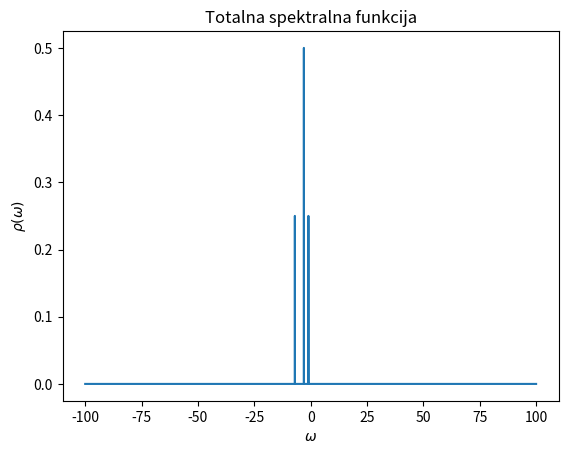

Python code for this plot:
import numpy as np
import numpy.linalg as la
import itertools
import matplotlib.pyplot as plt


class SystemData:
    def __init__(self, parameters):
        """
        initialise system with some basic info contained in a dictionary
        example: parameters = {'t': -2, 'eps': -3, 'V': 10, 'L': 2,
                  'max_occupancy': 2, 'statistic': 'Boson'}
        """

        # podaci koji moraju biti uneti
        self.L = parameters['L']
        self.statistic = parameters['statistic']
        if self.statistic not in ['Boson', 'Fermion']:
            raise ValueError("unknown statistic")
        if self.statistic == 'Fermion':
            self.max_occupancy = 1
        else:
            self.max_occupancy = parameters['max_occupancy']
        self.t, self.eps, self.V = \
            parameters['t'], parameters['eps'], parameters['V']

        # izvedeni podaci
        self.n_orb = self.L ** 2
        self.n_dim = (self.max_occupancy + 1) ** self.n_orb


def bra(vec):
    return np.conj(vec.reshape(1, -1))


def ket(vec):
    return vec.reshape(-1, 1)


def braket(vec1, vec2):
    exp_value = bra(vec1) @ ket(vec2)
    return np.float32(exp_value[0][0])


def calc_exp(operator, vec):
    return braket(vec, operator @ vec)


def get_xy_of_i(L, i):
    # za dati indeks chvora nadji koordinate
    return i % L, i//L


def get_i_of_xy(L, x, y):
    # za date periodichne koordinate nadji indeks
    x = x % L  # vrati x na opseg [0,L)
    y = y % L  # vrati y na opseg [0,L)
    return y*L + x


# NE RADI!!!!! Prekopiraj onaj Jaksin za 2d sistem
def draw_cluster(parameters):
    L = parameters.L

    print('---', end='')
    for x in range(-1, L+1):
        print(x % L, '\t---', end=' ')
    print()


def construct_single_particle_hamiltonian(parameters):
    L = parameters.L
    n_orb = parameters.n_orb
    out = np.zeros((n_orb, n_orb))

    for i in range(n_orb):
        out[i, i] = parameters.eps
        x, y = get_xy_of_i(L, i)
        for d in [-1, 1]:  # najblizhi susedi...
            for a, b in [(x, y+d), (x+d, y)]:  # po x i y osi
                j = get_i_of_xy(L, a, b)  # nadji indeks suseda
                out[i, j] = out[j, i] = parameters.t  # popuni chlan
    return out


def get_fock_states(parameters):
    try:
        return parameters.fock_states
    except AttributeError:
        pass

    fock_states = list(
        itertools.product(range(parameters.max_occupancy + 1),
                          repeat=parameters.L**2))
    # sortiraj stanja po ukupnom broju chestica
    fock_states = sorted(fock_states, key=lambda x: sum(x))
    # pretvorimo u numpy.array
    for fsi, fs in enumerate(fock_states):
        fock_states[fsi] = np.array(list(fs))

    parameters.fock_states = np.array(fock_states)
    return parameters.fock_states


def get_ac_operator(i, a_or_c, parameters):
    """napravi operator kreacije/anihilacije na chvoru i"""
    max_occupancy = parameters.max_occupancy

    if a_or_c not in ('a', 'c'):
        raise ValueError('unknown type of operator')

    if a_or_c == 'c':
        shift = 1
    elif a_or_c == 'a':
        shift = -1

    fock_states = get_fock_states(parameters)
    n_dim = len(fock_states)
    out = np.zeros((n_dim, n_dim))
    for fs1i, fs1 in enumerate(fock_states):
        fs2 = np.array(fs1)
        fs2[i] += shift
        if fs2[i] not in range(max_occupancy+1):
            continue  # preskachemo ako ispadne iz opsega
        fs2i = np.nonzero((fock_states == fs2).all(axis=1))[0][0]

        # if a_or_c=='c':
        #     term = np.sqrt(fs2[i])
        # elif a_or_c=='a':
        #     term = np.sqrt(fs1[i])
        # out[fs2i, fs1i] = term

        if parameters.statistic == 'Fermion':
            sgn = (-1)**(sum(fs2[i+1:]))
        else:
            sgn = 1
        out[fs2i, fs1i] = sgn
    return out


def get_state_ac_operator(state, a_or_c, parameters):
    n_orb, n_dim = parameters.n_orb, parameters.n_dim

    orb_ops = np.empty((n_orb, n_dim, n_dim))
    for it in range(n_orb):
        orb_ops[it, :, :] = get_ac_operator(it, a_or_c, parameters)

    state_op = np.zeros((n_dim, n_dim))
    for it in range(n_orb):
        state_op += state[it] * orb_ops[it, :, :]

    return state_op


def get_number_operator(i, parameters):
    a_op = get_ac_operator(i, 'a', parameters)
    c_op = get_ac_operator(i, 'c', parameters)

    return c_op @ a_op


def construct_hamiltonian_from_operators(parameters):
    # napravi many-body hamiltonian koristecci operatore kreacije i anihilacije
    L, V = parameters.L, parameters.V
    Norb = L*L
    fock_states = get_fock_states(parameters)
    n_dim = len(fock_states)
    out = np.zeros((n_dim, n_dim))
    a = np.zeros((Norb, n_dim, n_dim))
    c = np.zeros((Norb, n_dim, n_dim))
    for i in range(Norb):
        a[i, :, :] = get_ac_operator(i, 'a', parameters)
        c[i, :, :] = get_ac_operator(i, 'c', parameters)
        # print('Procenat izvrsenja prvog fora je ' + str((i+1)*100/Norb))

    for i in range(Norb):
        out += parameters.eps * c[i] @ a[i]
        x, y = get_xy_of_i(L, i)
        # najblizhi susedi, ali pazimo na
        # klasteru 2x2 da ne rachunamo dvaput isto
        for d in ([-1, 1] if L > 2 else [1]):
            for it1, b in [(x, y+d), (x+d, y)]:  # po x i y osi
                j = get_i_of_xy(L, it1, b)  # nadji indeks suseda
                out += parameters.t * c[i] @ a[j]
                # out += parameters.V * (c[i] @ a[i]) @ \
            # (c[(i+1) % Norb] @ a[(i+1) % Norb])

                out += 0.5 * V * np.einsum('ij,jk,kl,lm->im',
                                           c[i], a[i], c[j], a[j])
        # print('Procenat izvrsenja DRUGOG fora je ' + str((i+1)*100/Norb))
    return out


def split_hamiltonian_into_blocks(parameters):
    n_orb = parameters.n_orb

    fock_states = get_fock_states(parameters)
    many_body_hmltn = construct_hamiltonian_from_operators(parameters)
    out = [0] * (n_orb+1)
    for i in range(n_orb+1):
        ind = np.nonzero(np.sum(fock_states, axis=1) == i)[0]
        ind2d = tuple(np.meshgrid(ind, ind))
        out[i] = many_body_hmltn[ind2d]
    return out


def find_fock_eigenstates(parameters):
    n_orb, n_dim = parameters.n_orb, parameters.n_dim

    split_hmltn = split_hamiltonian_into_blocks(parameters)
    eigvals, eigvecs = np.array([]), np.empty((0, n_dim))
    for it in range(n_orb+1):
        it_eigvals, it_eigvecs_trim = la.eigh(split_hmltn[it])
        it_eigvecs_trim = np.transpose(it_eigvecs_trim)
        eigvals = np.append(eigvals, it_eigvals)
        it_eigvecs = np.zeros((it_eigvecs_trim.shape[0], n_dim))
        for jt, el in enumerate(it_eigvecs_trim):
            it_eigvecs[jt][np.sum(fock_states, axis=1) == it] = el
        eigvecs = np.append(eigvecs, it_eigvecs, 0)

    # print(eigvals.shape, eigvecs.shape)
    return eigvals, eigvecs


def find_lowest_lying_eigenstate(parameters):
    eigvals, eigvecs = find_fock_eigenstates(parameters)
    ll_ind = np.argmin(eigvals)
    return eigvals[ll_ind], eigvecs[ll_ind]


def plot_ntot_on_eps_t_graph(parameters, plt_density=21):
    fock_states = get_fock_states(parameters)
    num_op = [get_number_operator(i) for i in range(parameters.L**2)]
    num_op = np.array(num_op)

    eps_arr = np.linspace(-10, 0, plt_density)
    t_arr = np.linspace(-10, 0, plt_density)
    n_tot = np.zeros((eps_arr.shape[0], t_arr.shape[0]))

    for eps_it, eps in enumerate(eps_arr):
        for t_it, t in enumerate(t_arr):
            parameters.eps = eps
            parameters.t = t

            _, ll_eigvec = find_lowest_lying_eigenstate(parameters)
            first_ind = np.nonzero(ll_eigvec)[0][0]
            n_tot[eps_it, t_it] = np.sum(fock_states[first_ind])
            exp_sum = sum([calc_exp(num_op[i, :, :],
                           ll_eigvec) for i in range(parameters.L**2)])
            if np.abs(n_tot[eps_it, t_it] - exp_sum) > 1e-6:
                print('Broj chestica nije dobar')
                print('eps =', eps, '\tt =', t)
                print('Iz Fokovog stanja:', n_tot[eps_it, t_it])
                print('Iz zbira ocekivanja:', exp_sum, '\n')

    title = '$N_{tot}$ u zavisnosti od $\\varepsilon$ i $t$, $V = ' + \
            str(parameters.V) + '$'
    plt.title(title)
    plt.xlabel('$t$')
    plt.ylabel('$\\varepsilon$')
    plt.contourf(eps_arr, t_arr, n_tot)
    # plt.contourf(eps_arr, t_arr, n_tot, parameters.L**2)
    plt.colorbar()
    plt.show()


def plot_exp_neighbors(parameters, V_max=101):
    V_arr = np.linspace(0, V_max, V_max+1)
    exp_arr = np.zeros(V_arr.shape)
    for it, V in enumerate(V_arr):
        parameters.V = V
        _, ll_eigvec = find_lowest_lying_eigenstate(parameters)
        n0 = get_number_operator(0, parameters)
        n1 = get_number_operator(1, parameters)
        exp_arr[it] = calc_exp(n0 @ n1, ll_eigvec)

    plt.plot(V_arr, exp_arr)
    plt.xlabel('V')
    plt.ylabel('$\\langle n_i n_{i+1} \\rangle$')
    title = 'Verovatnoća nalaženja čestica na susednim poljima; ' + \
            '$\\varepsilon = ' + str(parameters.eps) + '$ ' + \
            '$t = ' + str(parameters.t) + '$'
    plt.title(title)
    plt.show()


def check_Wick_theorem(state_vec, parameters):
    fock_states = get_fock_states(parameters)
    n_dim = fock_states.shape[0]
    hmltn = construct_single_particle_hamiltonian()

    cr_ops = np.empty((n_orb, n_dim, n_dim))
    an_ops = np.empty((n_orb, n_dim, n_dim))
    for i in range(n_orb):
        an_ops[i, :, :] = get_ac_operator(i, 'a', parameters)
        cr_ops[i, :, :] = get_ac_operator(i, 'c', parameters)

    ok = True
    print("Provera važenja Wickove teoreme:")
    print("i j lhs rhs")
    for i in range(n_orb):
        for j in range(n_orb):
            lhs_op = cr_ops[i] @ an_ops[i] @ cr_ops[j] @ an_ops[j]
            lhs_exp = calc_exp(lhs_op, state_vec)
            rhs_exp = calc_exp(cr_ops[i] @ an_ops[i], state_vec) * \
                calc_exp(cr_ops[j] @ an_ops[j], state_vec)
            rhs_exp += calc_exp(cr_ops[i] @ an_ops[j], state_vec) * \
                calc_exp(an_ops[i] @ cr_ops[j], state_vec)
            print(i, j, lhs_exp, rhs_exp)
            ok &= (lhs_exp == rhs_exp)
    if ok:
        print("Sve verovatnoće se poklapaju.")
    else:
        print("Postoje verovatnoće koje se ne poklapaju.")


def constr_ground_state_from_operators(parameters):
    n_orb = parameters.n_orb
    fock_states = get_fock_states(parameters)
    n_dim = fock_states.shape[0]

    eigvals, eigvecs = find_fock_eigenstates(parameters)
    single_ptcl = np.sum(fock_states, axis=1) == 1
    # prvo izvuchemo stanja koja odgovaraju jednochestichnom prostoru
    # a zatim izvucemo deo tih stanja koji odg jednochestichnom prostoru
    sptcl_eigvecs = eigvecs[single_ptcl][:, single_ptcl]
    sptcl_eigvals = eigvals[single_ptcl]

    ground_state = np.zeros(n_dim)
    ground_state[0] = 1
    for state in sptcl_eigvecs[sptcl_eigvals < 0]:
        cr_op = get_state_ac_operator(state, 'c', parameters)
        ground_state = cr_op @ ground_state

    return np.sum(sptcl_eigvals[sptcl_eigvals < 0]), ground_state


def calc_spectral_function(el_state, parameters):
    eigvals, eigvecs = find_fock_eigenstates(parameters)
    ground_energy, ground_state = \
        constr_ground_state_from_operators(parameters)
    step_log = -2          # log10 od razlike uzastopnih chlanova niza omega
    step = 10 ** step_log  # u ovom slucaju razlika uzastopnih je 0.01
    omega_max = 100  # spektralnu f racunamo na opsegu [-omega_max, omega_max]
    # broj tacaka takav da razlika izmedju uzastopnih bude tacno step
    no_points = 2 * omega_max * 10**(-step_log) + 1
    omega = np.linspace(-omega_max, omega_max, no_points)
    if (np.abs(omega[1] - omega[0] - step) > 1e-10):
        raise ValueError('los korak')
    func = np.zeros(omega.shape)

    el_an = get_state_ac_operator(el_state, 'a', parameters)
    el_cr = get_state_ac_operator(el_state, 'c', parameters)
    an_state = el_an @ ground_state
    cr_state = el_cr @ ground_state
    for it in range(len(eigvals)):
        an_ampl = np.abs(braket(eigvecs[it], an_state)) ** 2
        cr_ampl = np.abs(braket(eigvecs[it], cr_state)) ** 2
        en_diff = ground_energy - eigvals[it]
        # zaokruzujemo en_diff na tacnost koju ima i omega
        en_diff = np.around(en_diff, -step_log)
        omega_ind = np.argwhere(np.abs(omega - en_diff) < step/10)[0]
        if len(omega_ind) != 1:
            print('greska')
            print(en_diff)
        func[omega_ind[0]] += np.around(cr_ampl + an_ampl, 4)

    return omega, func


def total_spectral_function(parameters):
    fock_states = get_fock_states(parameters)
    eigvals, eigvecs = find_fock_eigenstates(parameters)
    single_ptcl = np.sum(fock_states, axis=1) == 1
    sptcl_eigvals = eigvals[single_ptcl]
    sptcl_eigvecs = eigvecs[single_ptcl][:, single_ptcl]
    omega = np.linspace(-100, 100, 20001)
    br_func = len(sptcl_eigvals)
    spec_func = np.zeros(omega.shape)
    for i in range(br_func):
        spec_func += calc_spectral_function(sptcl_eigvecs[i], parameters)[1]
    return omega, 1/br_func * spec_func


def step_function(x, parameters):
    if x >= 0:
        return 1
    else:
        return 0


def green_function(alpha, beta, parameters):
    step_log = -2          # log10 od razlike uzastopnih chlanova niza omega
    step = 10 ** step_log  # u ovom slucaju razlika uzastopnih je 0.01
    g_max = 100  # spektralnu f racunamo na opsegu [-omega_max, omega_max]
    # broj tacaka takav da razlika izmedju uzastopnih bude tacno step
    no_points = 2 * g_max * 10**(-step_log) + 1
    p = np.linspace(-g_max, g_max, no_points)
    g = np.zeros_like(p)
    ground_energy, ground_state = \
        constr_ground_state_from_operators(parameters)
    ground_bra, ground_ket = bra(ground_state), ket(ground_ket)
    an_alpha = get_state_ac_operator(alpha, 'a', parameters)
    cr_beta = get_state_ac_operator(beta, 'c', parameters)
    for it, t in enumerate(p):
        g[it] = -1j * step_function(t, parameters) * \
            (braket(ground_bra * np.exp(1j*i*ground_energy) * an_alpha,
                    np.exp(-1j*i*ground_energy) * cr_beta * ground_ket)
                + braket(ground_bra * cr_beta * np.exp(1j*i*ground_energy),
                         an_alpha * np.exp(-1j*i*ground_energy) * ground_ket))
    return p, g


def constr_time_propagator(t, parameters):
    eigvals, eigvecs = find_fock_eigenstates(parameters)
    n_dim = len(eigvals)
    site_to_eigenstate = np.empty((n_dim, n_dim))
    eigenstate_to_site = np.empty((n_dim, n_dim))

    time_prop = np.zeros((n_dim, n_dim))
    di = np.diag_indices(n_dim)
    time_prop[di] = eigvals

    for it in range(n_dim):
        site_to_eigenstate[:, it] = eigvecs[it]
    site_vec = np.zeros(n_dim)
    for it in range(n_dim):
        site_vec[it] += 1
        eigenstate_to_site[:, it] = site_to_eigenstate @ site_vec
        site_vec[it] -= 1

    return eigenstate_to_site @ time_prop @ site_to_eigenstate


def main(parameters):
    print('Parametri:', parameters)

    fock_states = get_fock_states(parameters)
    print('Fokova stanja:')
    print(fock_states, end='\n\n')

    op_hmltn = construct_hamiltonian_from_operators(parameters)
    print('Hamiltonijan dobijen mnozenjem operatora:')
    print(np.around(op_hmltn, 2), end='\n\n')

    eigvals, eigvecs = find_fock_eigenstates(parameters)
    print('Svojstvene energije:', eigvals)
    print('Svojstvena stanja:', eigvecs, sep='\n', end='\n\n')

    ll_eigval, ll_eigvec = constr_ground_state_from_operators(parameters)
    print('Najniza svojstvena energija:', ll_eigval)
    print('Odgovarajuce svojstveno stanje:')
    print(ll_eigvec)

    # check_Wick_theorem(ll_eigvec)

    omega, func = calc_spectral_function([1, 0, 0, 0], parameters)
    plt.plot(omega, func)
    plt.show()


if __name__ == '__main__':
    basic_info = {'t': -2, 'eps': -3, 'V': 0, 'L': 2,
                  'max_occupancy': 1, 'statistic': 'Fermion'}

    parameters = SystemData(basic_info)
    np.set_printoptions(precision=3, floatmode='maxprec', suppress=True)

    # main(parameters)

    fock_states = get_fock_states(parameters)
    eigvals, eigvecs = find_fock_eigenstates(parameters)
    single_ptcl = np.sum(fock_states, axis=1) == 1
    sptcl_eigvals = eigvals[single_ptcl]
    sptcl_eigvecs = eigvecs[single_ptcl][:, single_ptcl]
    omega, func = total_spectral_function(parameters)
    print('svojstvene energije jednochestichnog hamiltonijana:', sptcl_eigvals)
    print('pikovi spektralne funkcije:', omega[func != 0])
    print('norma:', np.sum(func))

    plt.title('Totalna spektralna funkcija')
    plt.xlabel('$\\omega$')
    plt.ylabel('$\\rho(\\omega)$')
    plt.plot(omega, func)
    plt.show()
    '''
    plt.plot(green_function([1,0,0,0], [1,0,0,0], parameters))
    plt.show()
    plt.plot(green_function([0,1,0,0], [0,1,0,0], parameters))
    plt.show()
    plt.plot(green_function([0,0,1,0], [0,0,1,0], parameters))
    plt.show()
    plt.plot(green_function([0,0,0,1], [0,0,0,1], parameters))
    plt.show()
    '''
